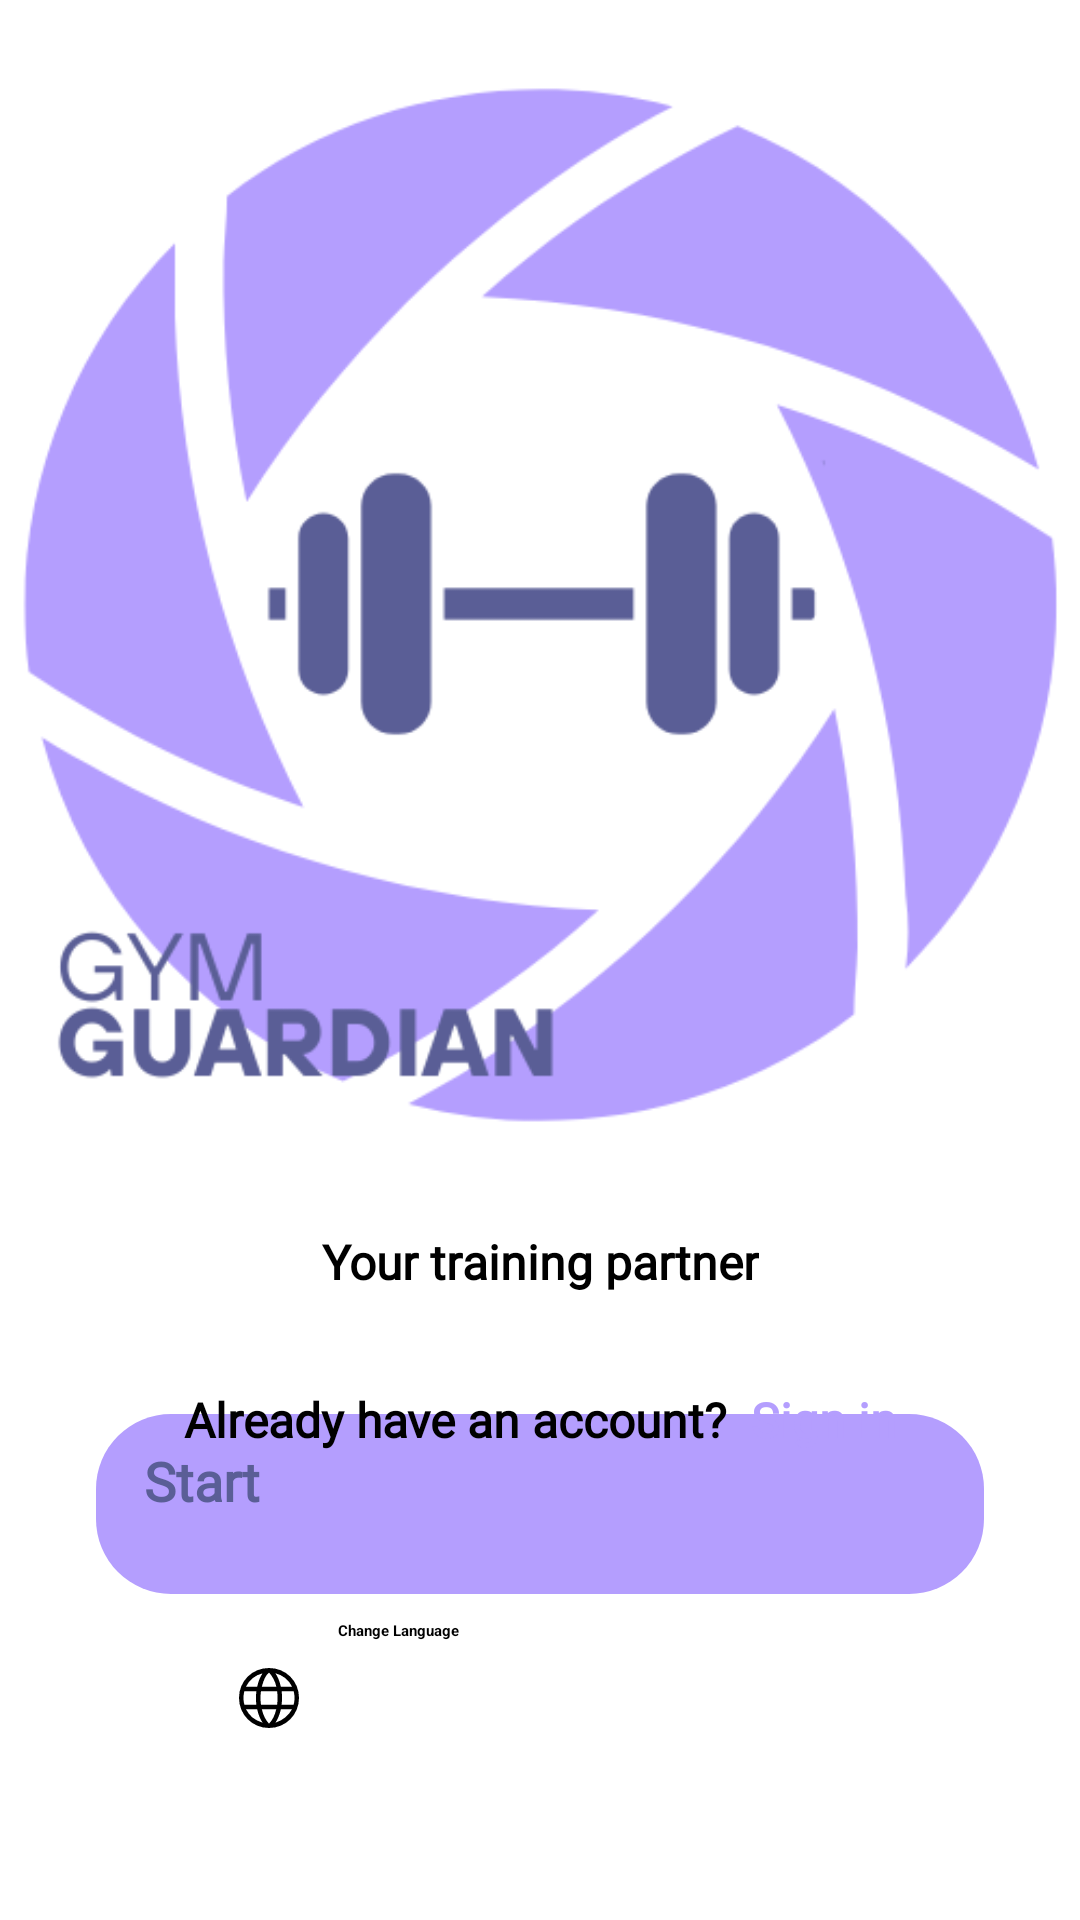

Here is an Android app screen rendered from its layout file. Give the layout XML and the strings, colors and styles it references.
<!-- AndroidManifest.xml: application theme Theme.GymGuardian -->
<!-- res/layout/activity_main.xml -->
<?xml version="1.0" encoding="utf-8"?>
<androidx.constraintlayout.widget.ConstraintLayout xmlns:android="http://schemas.android.com/apk/res/android"
    xmlns:app="http://schemas.android.com/apk/res-auto"
    xmlns:tools="http://schemas.android.com/tools"
    android:layout_width="match_parent"
    android:layout_height="match_parent"
    android:background="@color/white"
    tools:context=".MainActivity">


    <ImageView
        android:id="@+id/logoImageView"
        android:layout_width="0dp"
        android:layout_height="0dp"
        android:contentDescription="@string/app_name"
        android:scaleType="fitCenter"
        android:src="@drawable/gym_guardian_logo"
        app:layout_constraintBottom_toTopOf="@id/guideline_center"
        app:layout_constraintDimensionRatio="1:1"
        app:layout_constraintEnd_toEndOf="parent"
        app:layout_constraintHorizontal_bias="0.0"
        app:layout_constraintStart_toStartOf="parent"
        app:layout_constraintTop_toTopOf="parent"
        app:layout_constraintVertical_bias="0.349" />

    <androidx.constraintlayout.widget.Guideline
        android:id="@+id/guideline_center"
        android:layout_width="wrap_content"
        android:layout_height="wrap_content"
        android:orientation="horizontal"
        app:layout_constraintGuide_percent="0.66" />


    <TextView
        android:id="@+id/taglineTextView"
        android:layout_width="wrap_content"
        android:layout_height="wrap_content"
        android:layout_marginTop="28dp"
        android:fontFamily="@font/g"
        android:text="@string/tagline"
        android:textColor="@color/black"
        android:textSize="16sp"
        android:textStyle="bold"
        app:layout_constraintEnd_toEndOf="parent"
        app:layout_constraintStart_toStartOf="parent"
        app:layout_constraintTop_toBottomOf="@id/logoImageView" />

    <Button
        android:id="@+id/startButton"
        android:layout_width="0dp"
        android:layout_height="60dp"
        android:layout_marginStart="32dp"
        android:layout_marginTop="40dp"
        android:layout_marginEnd="32dp"
        android:background="@drawable/rounded_button"
        android:foreground="@null"
        android:stateListAnimator="@null"
        android:clickable="true"
        android:focusable="true"
        android:fontFamily="@font/g"
        android:text="@string/start_button"
        android:textColor="@color/secondary"
        android:textSize="18sp"
        android:textStyle="bold"
        app:layout_constraintEnd_toEndOf="parent"
        app:layout_constraintHorizontal_bias="0.0"
        app:layout_constraintStart_toStartOf="parent"
        app:layout_constraintTop_toBottomOf="@id/taglineTextView" />


    <TextView
        android:id="@+id/alreadyAccountTextView"
        android:layout_width="wrap_content"
        android:layout_height="wrap_content"
        android:layout_marginBottom="156dp"
        android:fontFamily="@font/g"
        android:text="@string/already_have_account"
        android:textColor="@color/black"
        android:textSize="16sp"
        android:textStyle="bold"
        app:layout_constraintBottom_toBottomOf="parent"
        app:layout_constraintEnd_toStartOf="@+id/signInTextView"
        app:layout_constraintHorizontal_chainStyle="packed"
        app:layout_constraintStart_toStartOf="parent" />

    <TextView
        android:id="@+id/signInTextView"
        android:layout_width="wrap_content"
        android:layout_height="wrap_content"
        android:layout_marginStart="8dp"
        android:fontFamily="@font/g"
        android:text="@string/sign_in"
        android:textColor="@color/primary"
        android:textSize="16sp"
        android:textStyle="bold"
        app:layout_constraintBottom_toBottomOf="@id/alreadyAccountTextView"
        app:layout_constraintStart_toEndOf="@id/alreadyAccountTextView"
        app:layout_constraintTop_toTopOf="@id/alreadyAccountTextView"
        app:layout_constraintEnd_toEndOf="parent" />

    <Button
        android:id="@+id/changeLanguageButton"
        style="@style/CustomButton"
        android:layout_width="237dp"
        android:layout_height="52dp"
        android:layout_marginStart="32dp"
        android:layout_marginTop="56dp"
        android:layout_marginEnd="32dp"
        android:text="@string/change_language"
        android:textStyle="bold"
        android:paddingStart="51dp"
        app:layout_constraintEnd_toEndOf="parent"
        app:layout_constraintStart_toStartOf="parent"
        app:layout_constraintTop_toBottomOf="@id/alreadyAccountTextView" />

    <ImageView
        android:id="@+id/languageIcon"
        android:layout_width="24dp"
        android:layout_height="24dp"
        android:src="@drawable/language"
        app:layout_constraintStart_toStartOf="@id/changeLanguageButton"
        app:layout_constraintBottom_toBottomOf="@id/changeLanguageButton"
        app:layout_constraintTop_toTopOf="@id/changeLanguageButton"
        android:layout_marginStart="16dp" />


</androidx.constraintlayout.widget.ConstraintLayout>
<!-- resources referenced by this layout -->
<resources>
  <color name="black">#FF000000</color>
  <color name="primary">#B49EFE</color>
  <color name="secondary">#5A5E96</color>
  <color name="white">#FFFFFFFF</color>
  <!-- drawable gym_guardian_logo: png bitmap (drawable, 32216 bytes) -->
  <!-- drawable language (drawable) -->
  <vector xmlns:android="http://schemas.android.com/apk/res/android"
      android:width="48dp"
      android:height="48dp"
      android:viewportWidth="960"
      android:viewportHeight="960">
    <path
        android:pathData="M480,880q-84,0 -157,-31.5T196,763q-54,-54 -85,-127.5T80,478q0,-84 31,-156.5T196,195q54,-54 127,-84.5T480,80q84,0 157,30.5T764,195q54,54 85,126.5T880,478q0,84 -31,157.5T764,763q-54,54 -127,85.5T480,880ZM480,822q35,-36 58.5,-82.5T577,629L384,629q14,60 37.5,108t58.5,85ZM395,810q-25,-38 -43,-82t-30,-99L172,629q38,71 88,111.5T395,810ZM566,809q72,-23 129.5,-69T788,629L639,629q-13,54 -30.5,98T566,809ZM152,569h159q-3,-27 -3.5,-48.5T307,478q0,-25 1,-44.5t4,-43.5L152,390q-7,24 -9.5,43t-2.5,45q0,26 2.5,46.5T152,569ZM373,569h215q4,-31 5,-50.5t1,-40.5q0,-20 -1,-38.5t-5,-49.5L373,390q-4,31 -5,49.5t-1,38.5q0,21 1,40.5t5,50.5ZM648,569h160q7,-24 9.5,-44.5T820,478q0,-26 -2.5,-45t-9.5,-43L649,390q3,35 4,53.5t1,34.5q0,22 -1.5,41.5T648,569ZM638,330h150q-33,-69 -90.5,-115T565,150q25,37 42.5,80T638,330ZM384,330h194q-11,-53 -37,-102.5T480,140q-32,27 -54,71t-42,119ZM172,330h151q11,-54 28,-96.5t43,-82.5q-75,19 -131,64t-91,115Z"
        android:fillColor="#000000"/>
  </vector>
  <!-- drawable rounded_button (drawable) -->
  <?xml version="1.0" encoding="utf-8"?>
  <shape xmlns:android="http://schemas.android.com/apk/res/android"
      android:shape="rectangle">
  
      <solid android:color="@color/primary" />
  
      <corners android:radius="25dp" />
  
      <padding
          android:left="16dp"
          android:top="10dp"
          android:right="16dp"
          android:bottom="10dp" />
  
  </shape>
  <string name="already_have_account">Already have an account?</string>
  <string name="app_name">Gym Guardian</string>
  <string name="change_language">Change Language</string>
  <string name="sign_in">Sign in</string>
  <string name="start_button">Start</string>
  <string name="tagline">Your training partner</string>
  <style name="CustomButton" parent="Widget.MaterialComponents.Button">
          <item name="backgroundTint">@android:color/transparent</item>
          <item name="android:stateListAnimator">@null</item>
          <item name="android:textColor">@color/black</item>
          <item name="strokeColor">@color/black</item>
          <item name="strokeWidth">2dp</item>
          <item name="cornerRadius">16dp</item>
      </style>
  <style name="Theme.GymGuardian" parent="Theme.MaterialComponents.DayNight.NoActionBar">
          <item name="colorPrimary">@color/primary</item>
          <item name="colorPrimaryVariant">@color/primary</item>
          <item name="colorOnPrimary">@color/white</item>
          <item name="colorSecondary">@color/teal_200</item>
          <item name="colorSecondaryVariant">@color/teal_700</item>
          <item name="colorOnSecondary">@color/black</item>
          <item name="android:statusBarColor">?attr/colorPrimaryVariant</item>
          <item name="buttonStyle">@style/CustomButton</item>
      </style>
  <color name="teal_200">#FF03DAC5</color>
  <color name="teal_700">#FF018786</color>
</resources>
